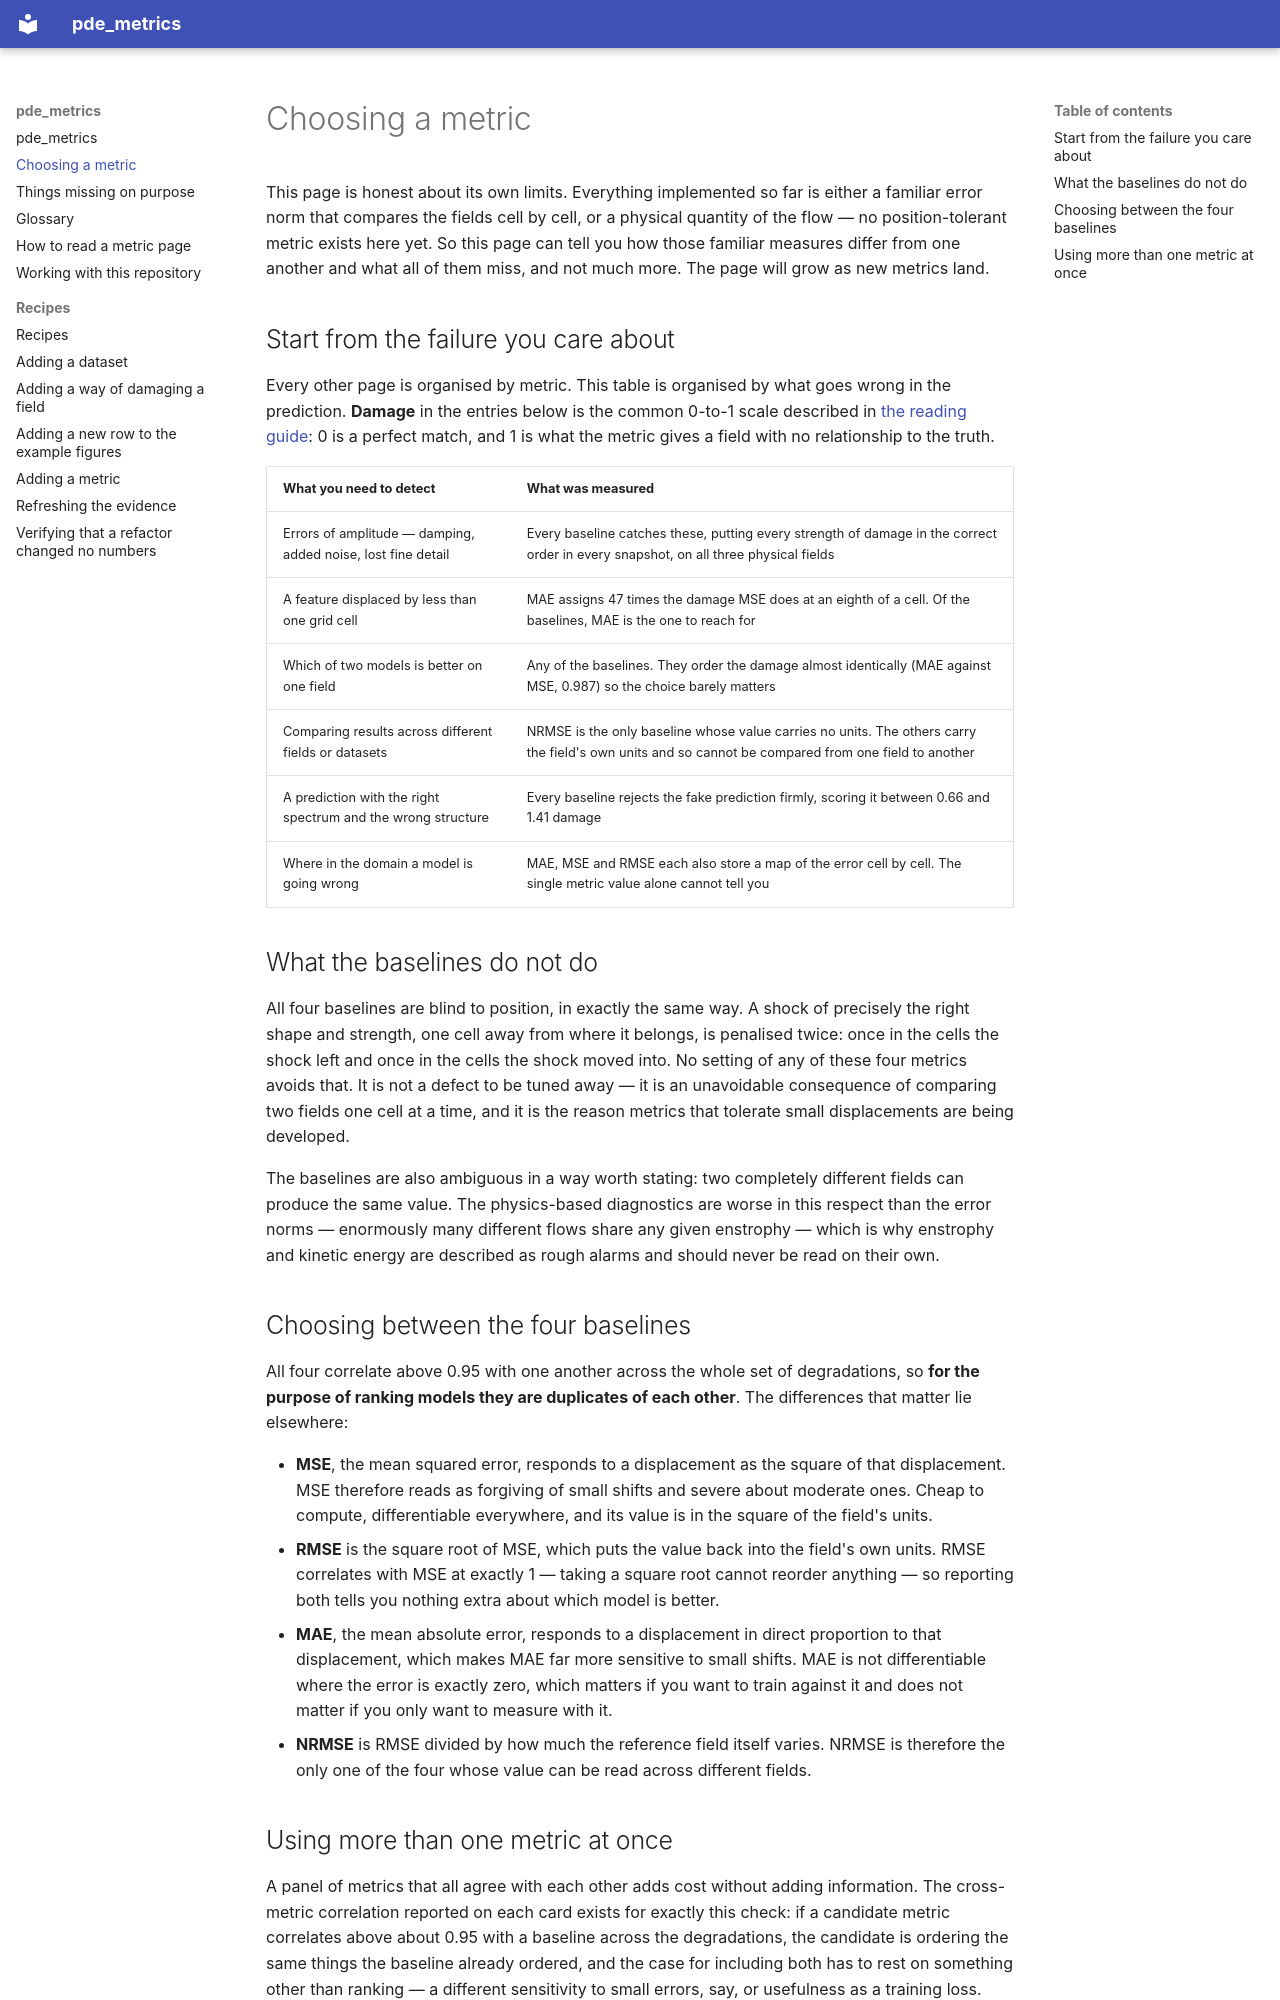

repository: khegazy/fluid_metrics · page: choosing-a-metric/index.html · generator: mkdocs

# Choosing a metric

This page is honest about its own limits. Everything implemented so far is either a
familiar error norm that compares the fields cell by cell, or a physical quantity of the
flow — no position-tolerant metric exists here yet. So this page can tell you how those
familiar measures differ from one another and what all of them miss, and not much more.
The page will grow as new metrics land.

## Start from the failure you care about

Every other page is organised by metric. This table is organised by what goes wrong in
the prediction. **Damage** in the entries below is the common 0-to-1 scale described in
[the reading guide](reading-guide.md): 0 is a perfect match, and 1 is what the metric
gives a field with no relationship to the truth.

| What you need to detect | What was measured |
|---|---|
| Errors of amplitude — damping, added noise, lost fine detail | Every baseline catches these, putting every strength of damage in the correct order in every snapshot, on all three physical fields |
| A feature displaced by less than one grid cell | MAE assigns 47 times the damage MSE does at an eighth of a cell. Of the baselines, MAE is the one to reach for |
| Which of two models is better on one field | Any of the baselines. They order the damage almost identically (MAE against MSE, 0.987) so the choice barely matters |
| Comparing results across different fields or datasets | NRMSE is the only baseline whose value carries no units. The others carry the field's own units and so cannot be compared from one field to another |
| A prediction with the right spectrum and the wrong structure | Every baseline rejects the fake prediction firmly, scoring it between 0.66 and 1.41 damage |
| Where in the domain a model is going wrong | MAE, MSE and RMSE each also store a map of the error cell by cell. The single metric value alone cannot tell you |

## What the baselines do not do

All four baselines are blind to position, in exactly the same way. A shock of precisely
the right shape and strength, one cell away from where it belongs, is penalised twice:
once in the cells the shock left and once in the cells the shock moved into. No setting of
any of these four metrics avoids that. It is not a defect to be tuned away — it is an
unavoidable consequence of comparing two fields one cell at a time, and it is the reason
metrics that tolerate small displacements are being developed.

The baselines are also ambiguous in a way worth stating: two completely different fields
can produce the same value. The physics-based diagnostics are worse in this respect than
the error norms — enormously many different flows share any given enstrophy — which is
why enstrophy and kinetic energy are described as rough alarms and should never be read
on their own.

## Choosing between the four baselines

All four correlate above 0.95 with one another across the whole set of degradations, so
**for the purpose of ranking models they are duplicates of each other**. The differences
that matter lie elsewhere:

- **MSE**, the mean squared error, responds to a displacement as the square of that
  displacement. MSE therefore reads as forgiving of small shifts and severe about
  moderate ones. Cheap to compute, differentiable everywhere, and its value is in the
  square of the field's units.
- **RMSE** is the square root of MSE, which puts the value back into the field's own
  units. RMSE correlates with MSE at exactly 1 — taking a square root cannot reorder
  anything — so reporting both tells you nothing extra about which model is better.
- **MAE**, the mean absolute error, responds to a displacement in direct proportion to
  that displacement, which makes MAE far more sensitive to small shifts. MAE is not
  differentiable where the error is exactly zero, which matters if you want to train
  against it and does not matter if you only want to measure with it.
- **NRMSE** is RMSE divided by how much the reference field itself varies. NRMSE is
  therefore the only one of the four whose value can be read across different fields.
